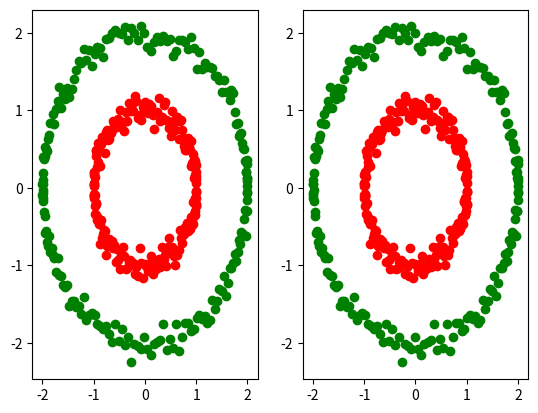

Write Python code to recreate this figure.
import numpy as np
import matplotlib.pyplot as plt
from scipy.spatial.distance import cdist

n_sample = 200
theta = np.linspace(0, 2 * np.pi, n_sample)
x1, y1 = np.cos(theta), np.sin(theta)+np.random.randn(n_sample)/10
x2, y2 = 2 * np.cos(theta), 2 * np.sin(theta)+np.random.randn(n_sample)/10


x, y = np.hstack((x1, x2)), np.hstack((y1, y2))
X = np.hstack((x1, x2, y1, y2)).reshape(2, -1).T

dist = cdist(X, X)
sigma = .01
A = np.exp(-dist**2 / sigma)
np.fill_diagonal(A, 0)
D = np.diag(np.sum(A, 1))
L = D - A
u, s, vh = np.linalg.svd(L)
idx = u[:, -2] > np.median(u[:, -2])
print(u[:, -2])

fig = plt.figure()
ax = fig.add_subplot(121)
ax.scatter(x1, y1, c='r')
ax.scatter(x2, y2, c='g')

ax = fig.add_subplot(122)
ax.scatter(X[idx, 0], X[idx, 1], c='r')
ax.scatter(X[~idx, 0], X[~idx, 1], c='g')
plt.show()

